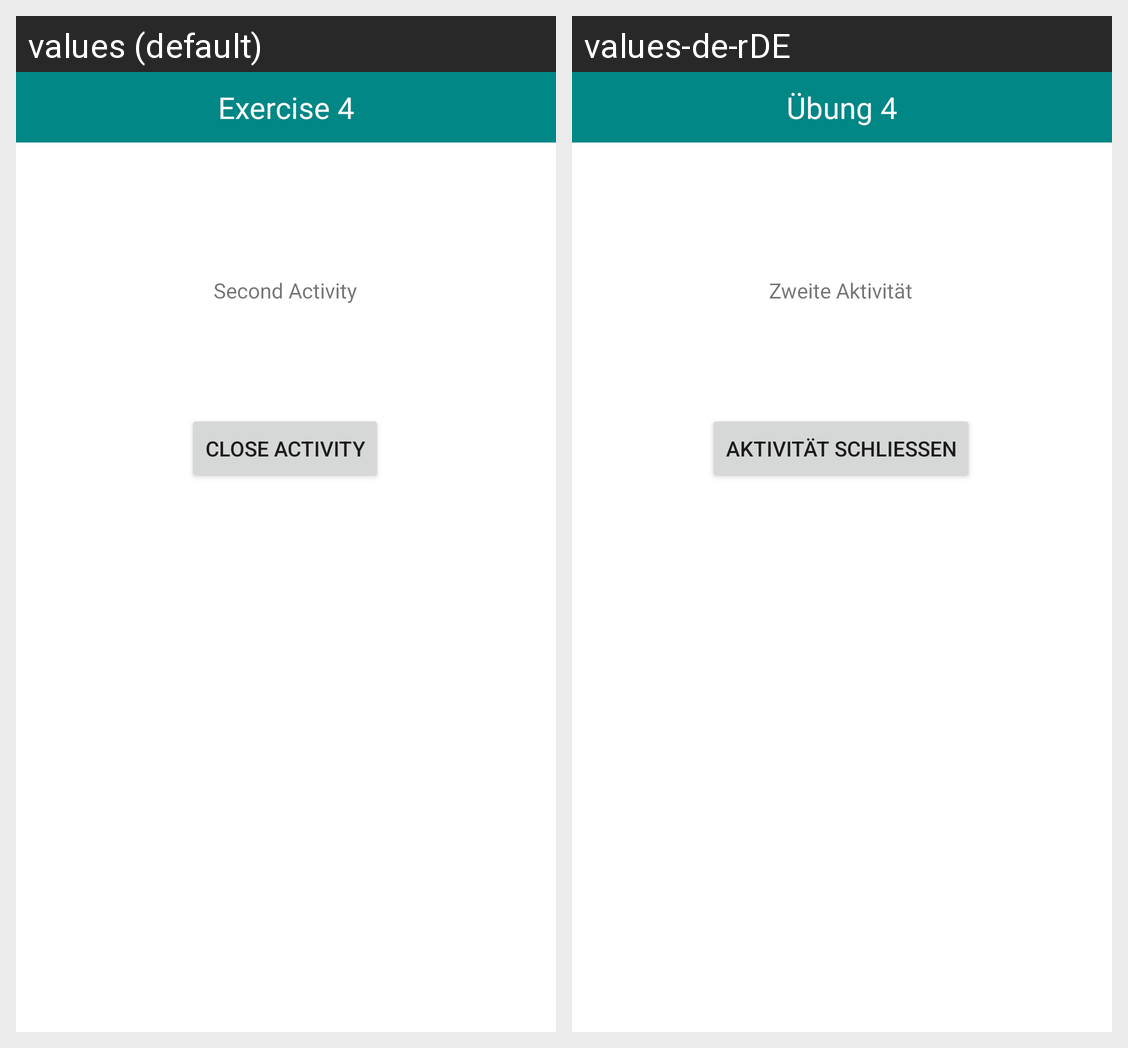

The same Android screen rendered under two of its app's locales, left to right. List the strings drawn on it with the default value and each locale's translation.
Android screen res/layout/activity_exercise4_extra1.xml rendered under 2 locales, left to right: values (default), values-de-rDE. Device: Nexus 5 (rendered at 1080×1920; each locale shown at half size, 540×960, under a caption strip naming it); theme Theme.VarsityExercise.
Strings drawn on this screen, with the default value and each locale's value (text and hints the layout hard-codes, and strings that could not be matched under every locale, appear in the picture but are not listed):

exercise_4
  values: Exercise 4
  values-de-rDE: Übung 4

second_activity
  values: Second Activity
  values-de-rDE: Zweite Aktivität

close_activity
  values: Close Activity
  values-de-rDE: Aktivität schließen
